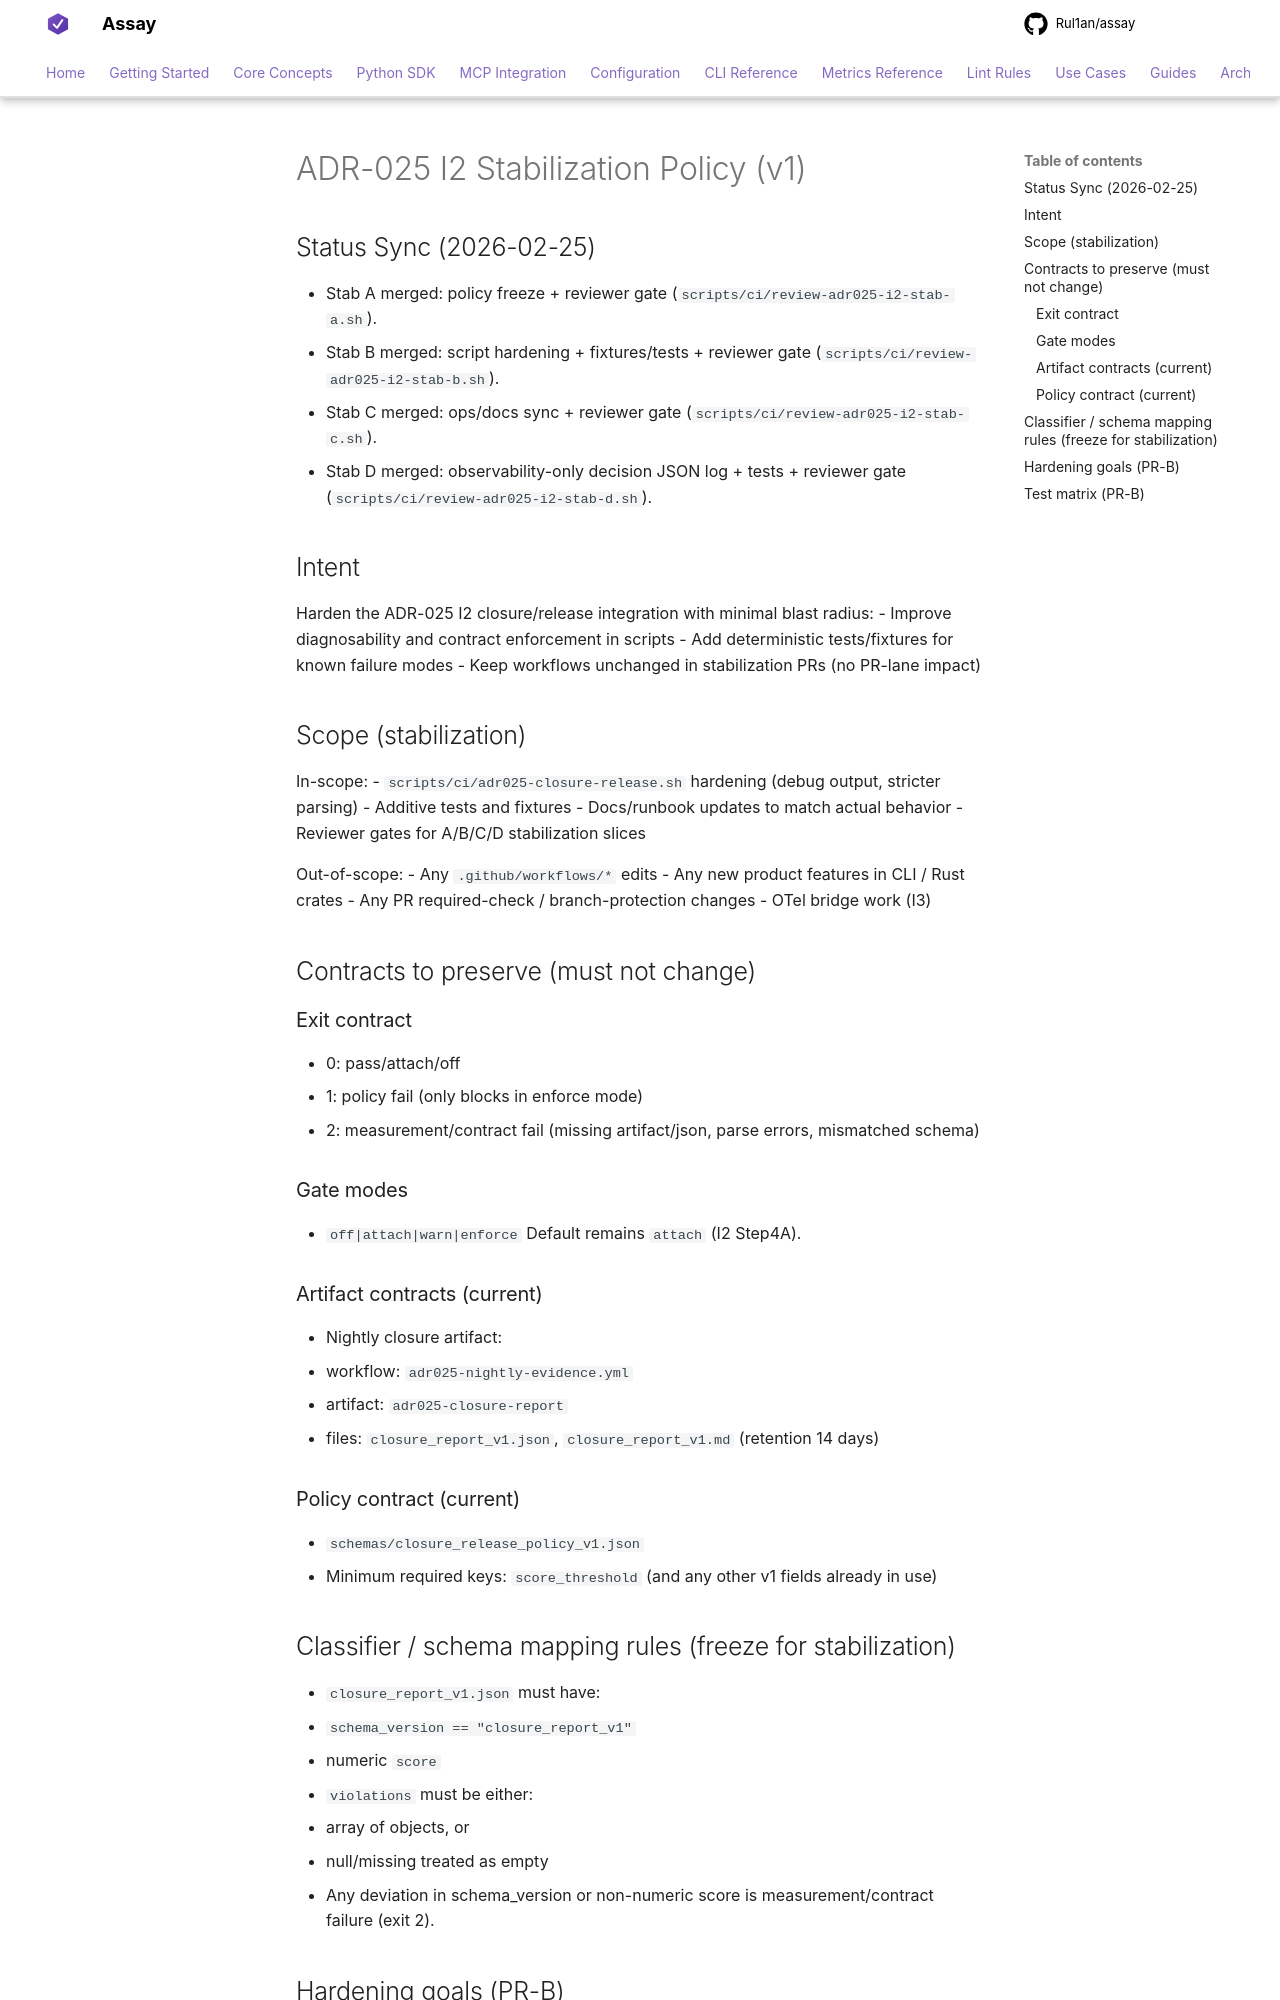

repository: Rul1an/assay · page: architecture/ADR-025-I2-STABILIZATION-POLICY/index.html · generator: mkdocs

# ADR-025 I2 Stabilization Policy (v1)

## Status Sync (2026-02-25)
- Stab A merged: policy freeze + reviewer gate (`scripts/ci/review-adr025-i2-stab-a.sh`).
- Stab B merged: script hardening + fixtures/tests + reviewer gate (`scripts/ci/review-adr025-i2-stab-b.sh`).
- Stab C merged: ops/docs sync + reviewer gate (`scripts/ci/review-adr025-i2-stab-c.sh`).
- Stab D merged: observability-only decision JSON log + tests + reviewer gate (`scripts/ci/review-adr025-i2-stab-d.sh`).

## Intent
Harden the ADR-025 I2 closure/release integration with minimal blast radius:
- Improve diagnosability and contract enforcement in scripts
- Add deterministic tests/fixtures for known failure modes
- Keep workflows unchanged in stabilization PRs (no PR-lane impact)

## Scope (stabilization)
In-scope:
- `scripts/ci/adr025-closure-release.sh` hardening (debug output, stricter parsing)
- Additive tests and fixtures
- Docs/runbook updates to match actual behavior
- Reviewer gates for A/B/C/D stabilization slices

Out-of-scope:
- Any `.github/workflows/*` edits
- Any new product features in CLI / Rust crates
- Any PR required-check / branch-protection changes
- OTel bridge work (I3)

## Contracts to preserve (must not change)
### Exit contract
- 0: pass/attach/off
- 1: policy fail (only blocks in enforce mode)
- 2: measurement/contract fail (missing artifact/json, parse errors, mismatched schema)

### Gate modes
- `off|attach|warn|enforce`
Default remains `attach` (I2 Step4A).

### Artifact contracts (current)
- Nightly closure artifact:
  - workflow: `adr025-nightly-evidence.yml`
  - artifact: `adr025-closure-report`
  - files: `closure_report_v1.json`, `closure_report_v1.md` (retention 14 days)

### Policy contract (current)
- `schemas/closure_release_policy_v1.json`
- Minimum required keys: `score_threshold` (and any other v1 fields already in use)

## Classifier / schema mapping rules (freeze for stabilization)
- `closure_report_v1.json` must have:
  - `schema_version == "closure_report_v1"`
  - numeric `score`
- `violations` must be either:
  - array of objects, or
  - null/missing treated as empty
- Any deviation in schema_version or non-numeric score is measurement/contract failure (exit 2).
